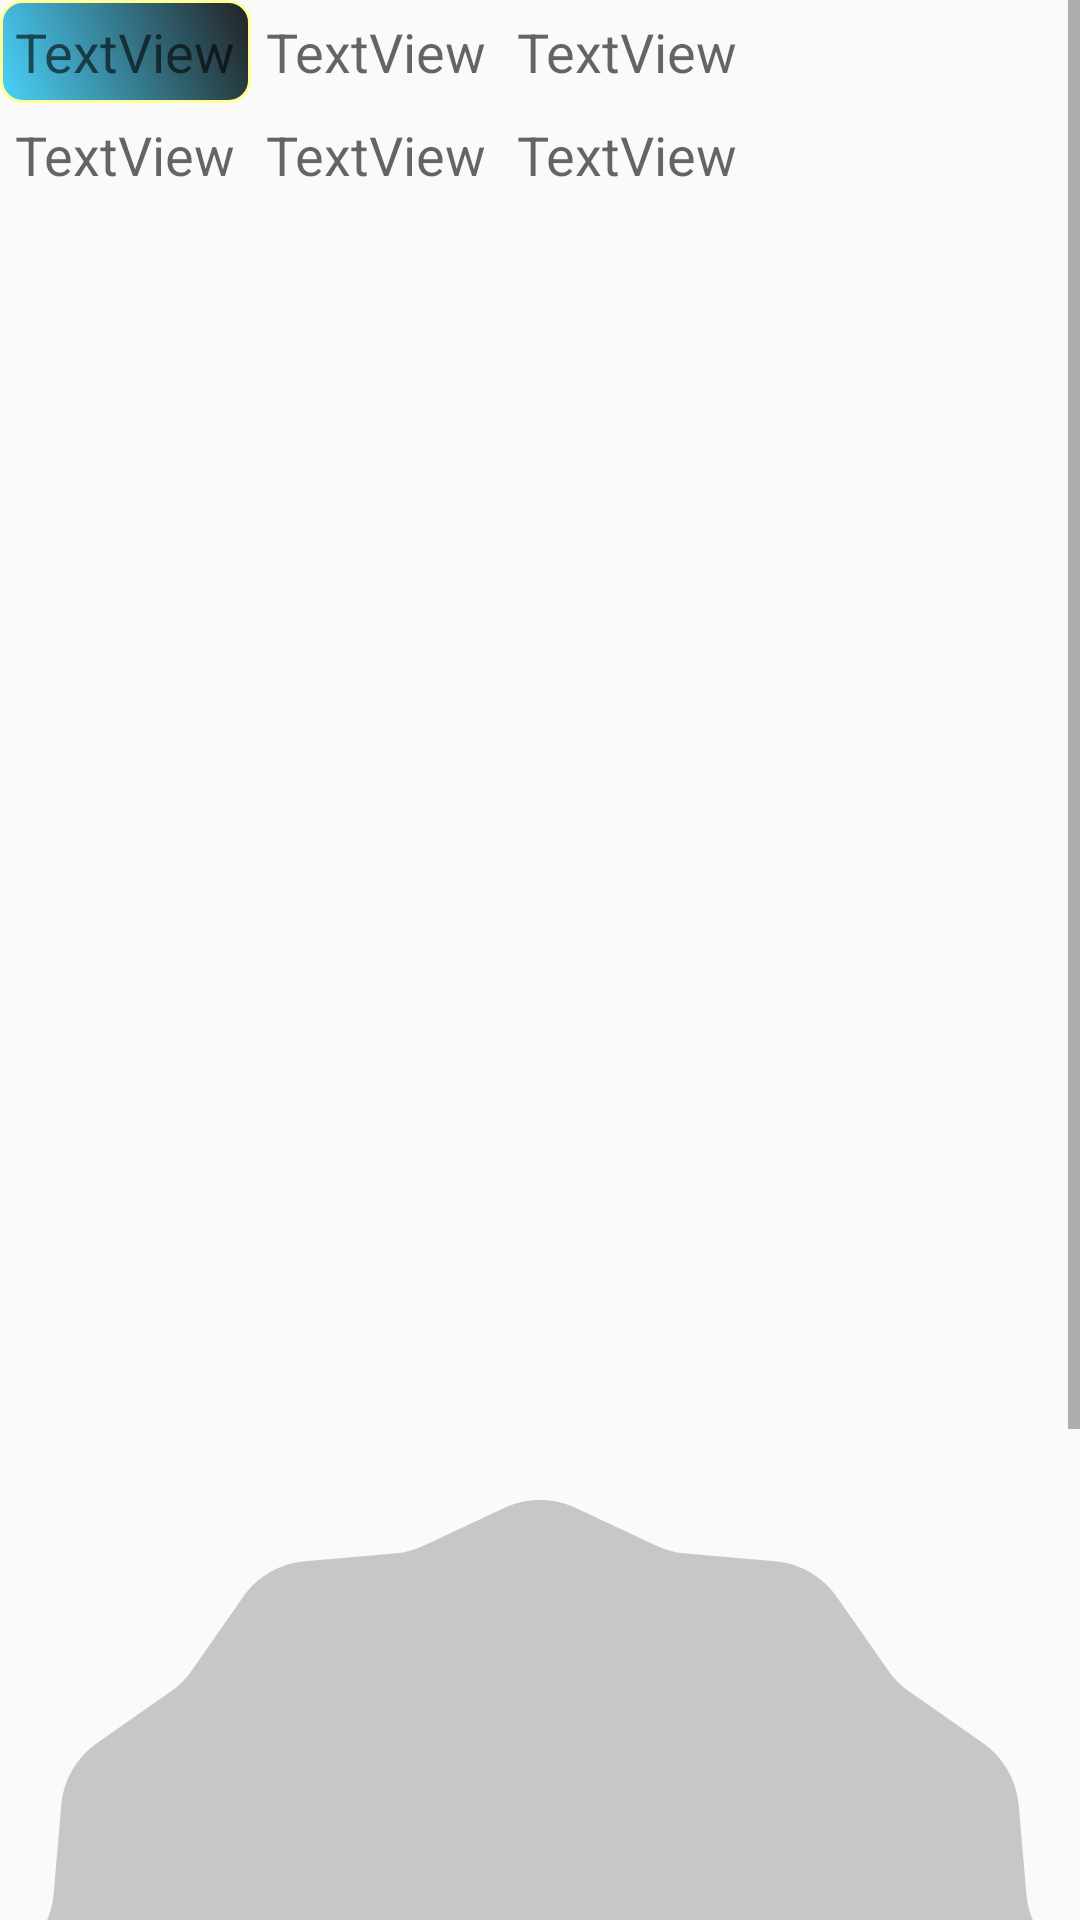

Layout XML and referenced resources for this Android screen:
<!-- AndroidManifest.xml: application theme AppTheme -->
<!-- res/layout/tabla.xml -->
<RelativeLayout xmlns:android="http://schemas.android.com/apk/res/android"
    android:layout_width="fill_parent"
    android:layout_height="fill_parent">

    <ScrollView xmlns:android="http://schemas.android.com/apk/res/android"
        android:layout_width="fill_parent"
        android:layout_height="fill_parent"
        android:fillViewport="true">

        <LinearLayout
            xmlns:android="http://schemas.android.com/apk/res/android"
            android:orientation="vertical"
            android:layout_width="match_parent"
            android:layout_height="match_parent">
            
            <TableLayout android:id="@+id/tabla_cuerpo" android:layout_height="500dp" android:layout_width="match_parent">
                <TableRow android:id="@+id/tableRow1" android:layout_width="match_parent" android:layout_height="wrap_content">

                    <TextView  android:background="@drawable/cell_shape" android:padding="5dp" android:id="@+id/textView1" android:layout_width="wrap_content" android:layout_height="wrap_content" android:textAppearance="?android:attr/textAppearanceMedium" android:text="TextView"></TextView>
                    <TextView  android:padding="5dp" android:id="@+id/textView2" android:layout_width="wrap_content" android:layout_height="wrap_content" android:textAppearance="?android:attr/textAppearanceMedium" android:text="TextView"></TextView>
                    <TextView  android:padding="5dp" android:id="@+id/textView3" android:layout_width="wrap_content" android:layout_height="wrap_content" android:textAppearance="?android:attr/textAppearanceMedium" android:text="TextView"></TextView>

                </TableRow>
                <TableRow android:id="@+id/tableRow2" android:layout_width="match_parent" android:layout_height="wrap_content">

                    <TextView  android:padding="5dp" android:id="@+id/textView4" android:layout_width="wrap_content" android:layout_height="wrap_content" android:textAppearance="?android:attr/textAppearanceMedium" android:text="TextView"></TextView>
                    <TextView  android:padding="5dp" android:id="@+id/textView5" android:layout_width="wrap_content" android:layout_height="wrap_content" android:textAppearance="?android:attr/textAppearanceMedium" android:text="TextView"></TextView>
                    <TextView  android:padding="5dp" android:id="@+id/textView6" android:layout_width="wrap_content" android:layout_height="wrap_content" android:textAppearance="?android:attr/textAppearanceMedium" android:text="TextView"></TextView>

                </TableRow>

            </TableLayout>
            <AnalogClock
                android:layout_width="wrap_content"
                android:layout_height="wrap_content"
                />
        </LinearLayout>
    </ScrollView>
</RelativeLayout>
<!-- resources referenced by this layout -->
<resources>
  <!-- drawable cell_shape (drawable-xhdpi) -->
  <?xml version="1.0" encoding="utf-8"?>
  <shape
      xmlns:android="http://schemas.android.com/apk/res/android"
      android:shape= "rectangle"  >
      <solid android:color="#000"/>
      <stroke android:width="1dp"  android:color="#ff9"/>
      <gradient android:startColor="#DD000000" android:endColor="#DD2ECCFA"
          android:angle="225"/>
  
      <corners android:bottomRightRadius="7dp" android:bottomLeftRadius="7dp"
          android:topLeftRadius="7dp" android:topRightRadius="7dp"/>
  </shape>
  <style name="AppTheme" parent="Theme.AppCompat.Light.DarkActionBar">
          
      </style>
</resources>
